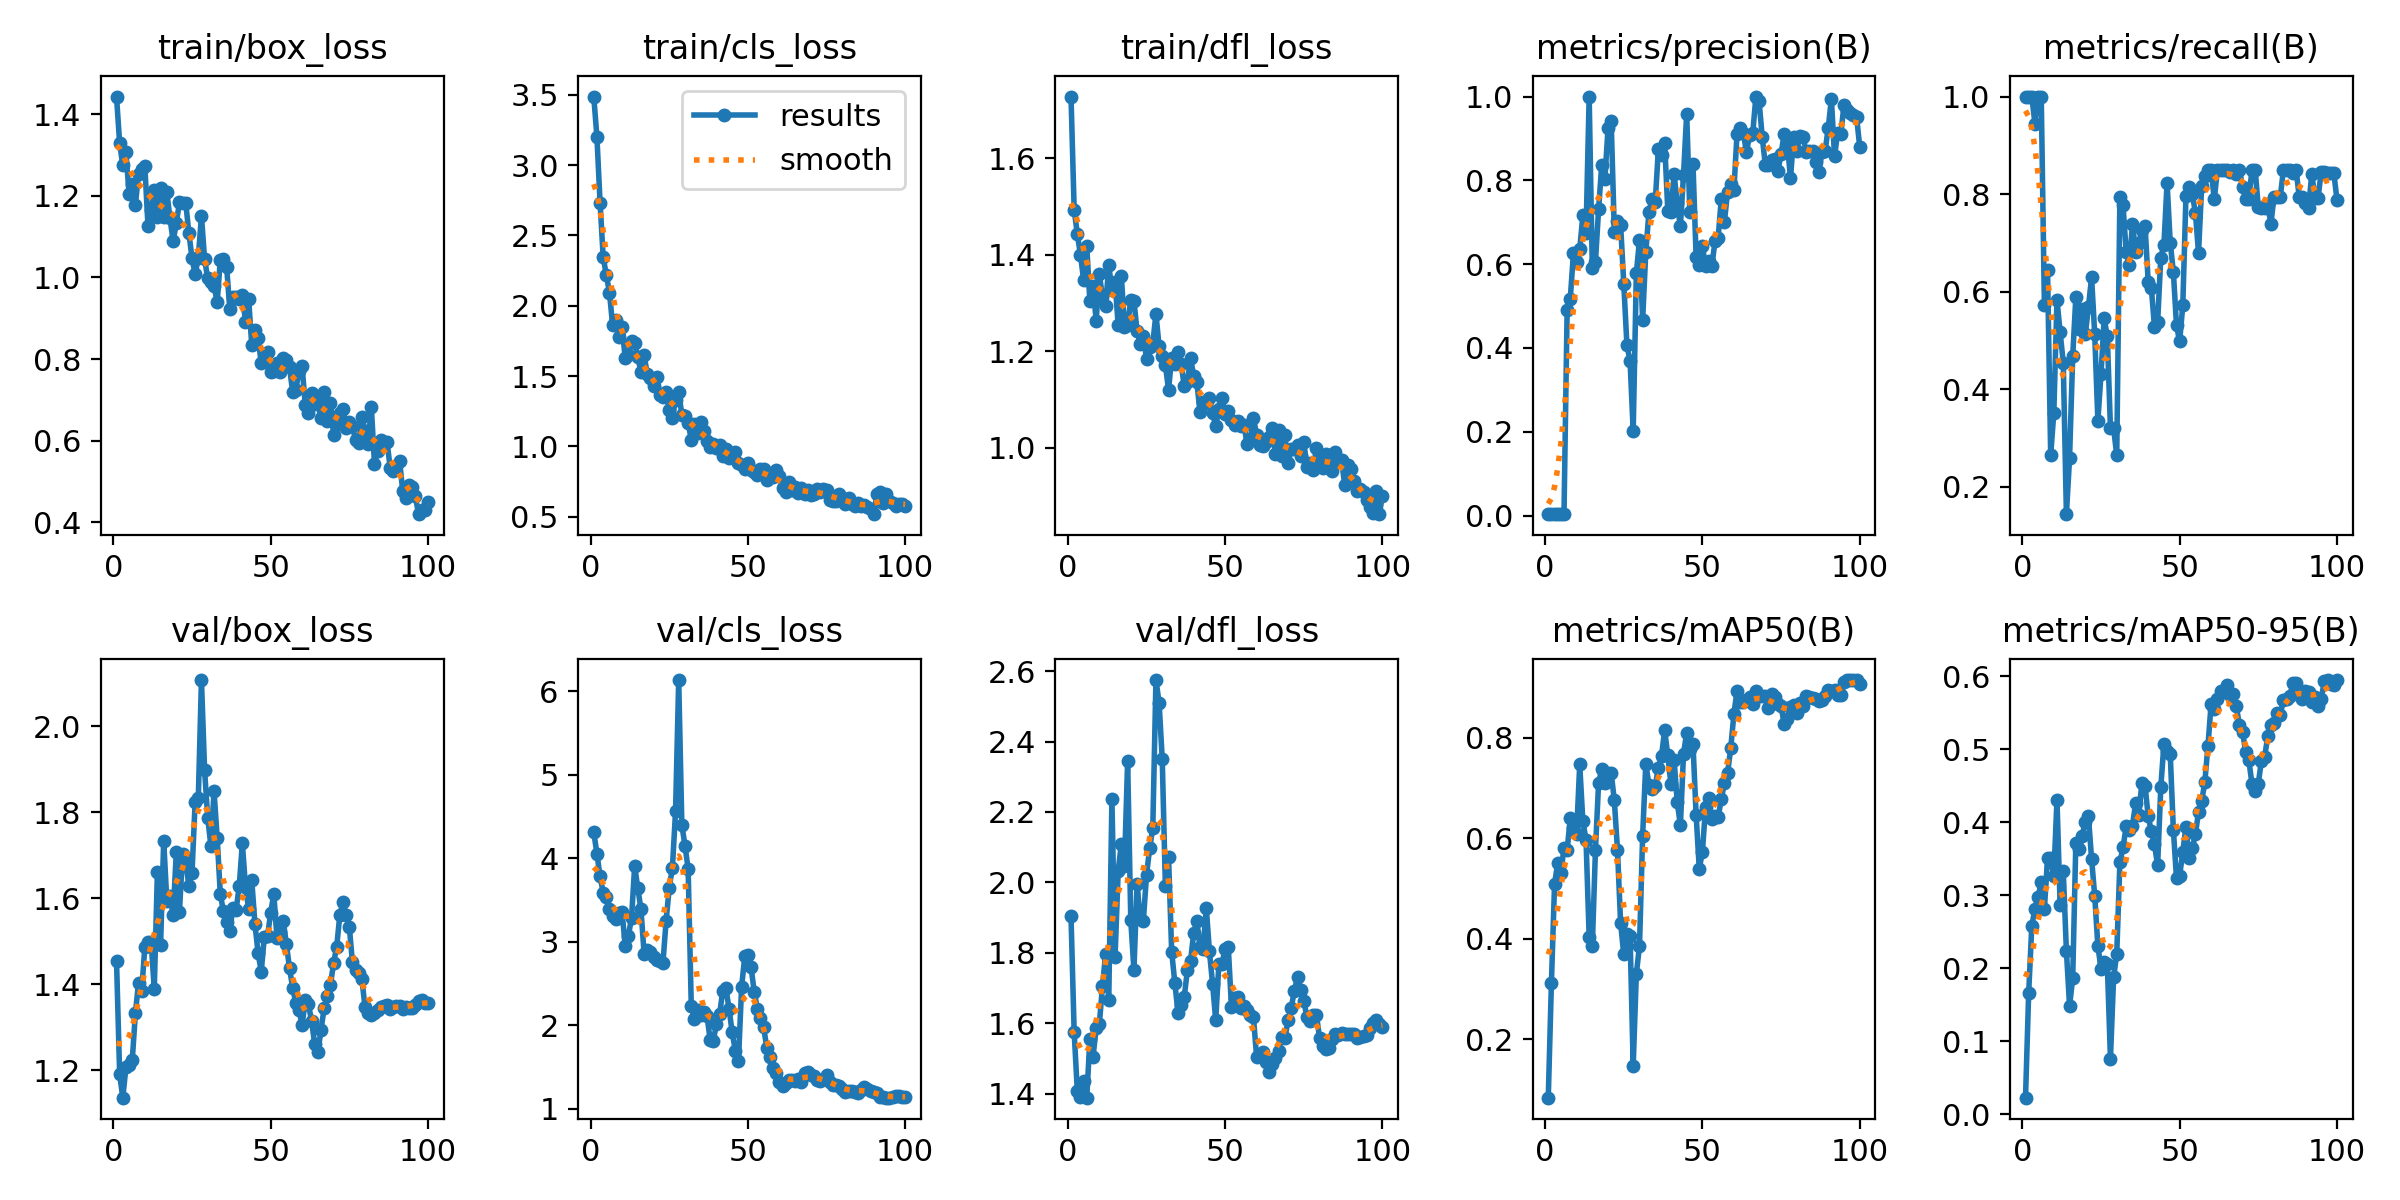

Data behind this chart, as committed beside it:
epoch, time, train/box_loss, train/cls_loss, train/dfl_loss, metrics/precision(B), metrics/recall(B), metrics/mAP50(B), metrics/mAP50-95(B), val/box_loss, val/cls_loss, val/dfl_loss, lr/pg0, lr/pg1, lr/pg2
1, 20.77, 1.443, 3.488, 1.728, 0.00373, 1, 0.08388, 0.02274, 1.455, 4.312, 1.904, 6.668e-05, 6.668e-05, 6.668e-05
2, 41.49, 1.328, 3.202, 1.494, 0.0036, 1, 0.3121, 0.1658, 1.191, 4.058, 1.575, 0.0001485, 0.0001485, 0.0001485
3, 71.11, 1.274, 2.735, 1.444, 0.0035, 1, 0.5094, 0.2585, 1.136, 3.784, 1.409, 0.0002288, 0.0002288, 0.0002288
4, 91.79, 1.306, 2.344, 1.4, 0.00329, 0.9444, 0.551, 0.2814, 1.207, 3.589, 1.391, 0.0003073, 0.0003073, 0.0003073
5, 126.2, 1.204, 2.219, 1.348, 0.00346, 1, 0.5316, 0.2983, 1.212, 3.542, 1.436, 0.0003842, 0.0003842, 0.0003842
6, 168.6, 1.228, 2.092, 1.417, 0.00346, 1, 0.581, 0.3177, 1.223, 3.397, 1.389, 0.0004595, 0.0004595, 0.0004595
7, 210.6, 1.178, 1.86, 1.303, 0.491, 0.572, 0.5762, 0.2812, 1.333, 3.315, 1.555, 0.0005331, 0.0005331, 0.0005331
8, 238.8, 1.252, 1.902, 1.335, 0.5175, 0.6453, 0.6405, 0.3514, 1.404, 3.275, 1.504, 0.0006051, 0.0006051, 0.0006051
9, 259, 1.266, 1.781, 1.263, 0.6263, 0.2648, 0.6202, 0.3507, 1.384, 3.351, 1.588, 0.0006754, 0.0006754, 0.0006754
10, 278.9, 1.272, 1.846, 1.361, 0.6045, 0.352, 0.6089, 0.3268, 1.487, 3.354, 1.598, 0.0007441, 0.0007441, 0.0007441
11, 298.4, 1.127, 1.627, 1.312, 0.6352, 0.5834, 0.7471, 0.4313, 1.499, 2.954, 1.706, 0.0008111, 0.0008111, 0.0008111
12, 318.2, 1.165, 1.649, 1.294, 0.7168, 0.5173, 0.6337, 0.2872, 1.499, 3.073, 1.797, 0.0008764, 0.0008764, 0.0008764
13, 347.5, 1.215, 1.752, 1.378, 0.6734, 0.4542, 0.5976, 0.3333, 1.389, 3.285, 1.667, 0.0009401, 0.0009401, 0.0009401
14, 390.9, 1.148, 1.733, 1.328, 1, 0.1441, 0.4045, 0.2236, 1.662, 3.907, 2.236, 0.001002, 0.001002, 0.001002
15, 435.2, 1.22, 1.636, 1.344, 0.5906, 0.2588, 0.3855, 0.1487, 1.49, 3.644, 1.788, 0.001063, 0.001063, 0.001063
16, 475.4, 1.148, 1.528, 1.254, 0.606, 0.4673, 0.5774, 0.1862, 1.733, 3.391, 2.033, 0.001121, 0.001121, 0.001121
17, 495.8, 1.208, 1.65, 1.357, 0.7308, 0.5889, 0.7099, 0.3724, 1.593, 2.858, 2.11, 0.001178, 0.001178, 0.001178
18, 515, 1.145, 1.514, 1.25, 0.837, 0.5238, 0.7382, 0.3634, 1.604, 2.901, 2.047, 0.001234, 0.001234, 0.001234
19, 534.4, 1.089, 1.485, 1.253, 0.8039, 0.5656, 0.7106, 0.3815, 1.56, 2.873, 2.345, 0.001288, 0.001288, 0.001288
20, 573.3, 1.133, 1.433, 1.307, 0.9238, 0.5124, 0.7294, 0.4007, 1.706, 2.823, 1.892, 0.00134, 0.00134, 0.00134
21, 616.2, 1.184, 1.496, 1.305, 0.9408, 0.5684, 0.7304, 0.4081, 1.568, 2.786, 1.751, 0.001337, 0.001337, 0.001337
22, 654, 1.182, 1.369, 1.242, 0.6776, 0.6296, 0.6758, 0.3503, 1.703, 2.767, 1.997, 0.00132, 0.00132, 0.00132
23, 693.1, 1.183, 1.354, 1.215, 0.7039, 0.5128, 0.5775, 0.2993, 1.684, 2.751, 1.895, 0.001304, 0.001304, 0.001304
24, 736.1, 1.109, 1.386, 1.232, 0.6938, 0.336, 0.4311, 0.2305, 1.629, 3.255, 1.891, 0.001287, 0.001287, 0.001287
25, 779.3, 1.047, 1.26, 1.184, 0.5537, 0.4316, 0.3691, 0.1997, 1.659, 3.648, 2.021, 0.001271, 0.001271, 0.001271
26, 822.4, 1.008, 1.205, 1.208, 0.4076, 0.5453, 0.4106, 0.2087, 1.824, 3.889, 2.096, 0.001254, 0.001254, 0.001254
27, 855.6, 1.048, 1.334, 1.217, 0.3685, 0.5085, 0.4067, 0.2062, 1.832, 4.562, 2.156, 0.001238, 0.001238, 0.001238
28, 898.1, 1.15, 1.384, 1.277, 0.202, 0.3205, 0.1476, 0.07622, 2.107, 6.135, 2.574, 0.001221, 0.001221, 0.001221
29, 940.3, 1.044, 1.226, 1.21, 0.5788, 0.3205, 0.3307, 0.1874, 1.897, 4.399, 2.51, 0.001205, 0.001205, 0.001205
30, 979.1, 0.9977, 1.218, 1.191, 0.6574, 0.265, 0.386, 0.2199, 1.786, 4.153, 2.35, 0.001188, 0.001188, 0.001188
31, 1003, 0.9884, 1.169, 1.171, 0.4668, 0.7949, 0.6056, 0.3453, 1.722, 3.873, 1.989, 0.001172, 0.001172, 0.001172
32, 1022, 0.9801, 1.046, 1.12, 0.6285, 0.7773, 0.7479, 0.3657, 1.849, 2.23, 2.073, 0.001155, 0.001155, 0.001155
33, 1041, 0.9392, 1.156, 1.186, 0.7246, 0.6819, 0.707, 0.3946, 1.74, 2.07, 1.803, 0.001139, 0.001139, 0.001139
34, 1060, 1.043, 1.099, 1.173, 0.7558, 0.6544, 0.6989, 0.3897, 1.609, 2.18, 1.715, 0.001122, 0.001122, 0.001122
35, 1078, 1.046, 1.176, 1.199, 0.7485, 0.7393, 0.7045, 0.3957, 1.569, 2.124, 1.631, 0.001106, 0.001106, 0.001106
36, 1097, 1.027, 1.111, 1.174, 0.874, 0.6815, 0.7404, 0.4264, 1.545, 2.164, 1.651, 0.001089, 0.001089, 0.001089
37, 1116, 0.9234, 1.037, 1.128, 0.8607, 0.7008, 0.7643, 0.4103, 1.525, 2.115, 1.676, 0.001073, 0.001073, 0.001073
38, 1135, 0.952, 0.9971, 1.137, 0.8889, 0.7262, 0.8153, 0.4543, 1.577, 1.826, 1.751, 0.001056, 0.001056, 0.001056
39, 1154, 0.953, 1.02, 1.186, 0.728, 0.7355, 0.7652, 0.4497, 1.572, 1.818, 1.778, 0.00104, 0.00104, 0.00104
40, 1172, 0.9467, 0.9874, 1.149, 0.725, 0.62, 0.7077, 0.4085, 1.627, 2.012, 1.856, 0.001023, 0.001023, 0.001023
41, 1190, 0.9561, 1.008, 1.136, 0.8141, 0.6079, 0.7557, 0.3876, 1.727, 2.132, 1.89, 0.001007, 0.001007, 0.001007
42, 1209, 0.8918, 0.9294, 1.074, 0.7453, 0.5274, 0.6722, 0.3698, 1.627, 2.413, 1.817, 0.0009904, 0.0009904, 0.0009904
43, 1227, 0.9474, 0.9836, 1.095, 0.6899, 0.5375, 0.6259, 0.3409, 1.575, 2.444, 1.812, 0.0009739, 0.0009739, 0.0009739
44, 1248, 0.8335, 0.9205, 1.093, 0.8138, 0.67, 0.7688, 0.4479, 1.641, 2.201, 1.928, 0.0009574, 0.0009574, 0.0009574
45, 1273, 0.8716, 0.9331, 1.102, 0.9591, 0.696, 0.8101, 0.5076, 1.54, 1.915, 1.804, 0.0009409, 0.0009409, 0.0009409
46, 1292, 0.8516, 0.9568, 1.071, 0.7247, 0.8231, 0.7779, 0.4972, 1.473, 1.697, 1.712, 0.0009244, 0.0009244, 0.0009244
47, 1310, 0.7906, 0.8808, 1.044, 0.8399, 0.7008, 0.7883, 0.4943, 1.429, 1.576, 1.609, 0.0009078, 0.0009078, 0.0009078
48, 1328, 0.7941, 0.8676, 1.08, 0.6168, 0.6401, 0.6469, 0.3896, 1.511, 2.463, 1.768, 0.0008913, 0.0008913, 0.0008913
49, 1346, 0.8174, 0.8388, 1.102, 0.5975, 0.5308, 0.5397, 0.3235, 1.511, 2.825, 1.77, 0.0008748, 0.0008748, 0.0008748
50, 1364, 0.7683, 0.8789, 1.071, 0.6423, 0.4983, 0.5728, 0.3269, 1.566, 2.842, 1.812, 0.0008583, 0.0008583, 0.0008583
51, 1382, 0.7704, 0.8335, 1.076, 0.5957, 0.5725, 0.6625, 0.3598, 1.61, 2.696, 1.815, 0.0008418, 0.0008418, 0.0008418
52, 1400, 0.7911, 0.8204, 1.057, 0.6064, 0.7952, 0.6806, 0.3941, 1.508, 2.405, 1.647, 0.0008253, 0.0008253, 0.0008253
53, 1418, 0.7683, 0.7997, 1.047, 0.5951, 0.8153, 0.638, 0.351, 1.521, 2.201, 1.673, 0.0008088, 0.0008088, 0.0008088
54, 1436, 0.802, 0.8401, 1.055, 0.6545, 0.8002, 0.6447, 0.3643, 1.548, 2.093, 1.674, 0.0007923, 0.0007923, 0.0007923
55, 1454, 0.7984, 0.8389, 1.044, 0.6622, 0.7623, 0.6418, 0.3836, 1.493, 1.977, 1.644, 0.0007758, 0.0007758, 0.0007758
56, 1472, 0.7797, 0.7579, 1.046, 0.7555, 0.6795, 0.6787, 0.4144, 1.437, 1.733, 1.648, 0.0007593, 0.0007593, 0.0007593
57, 1490, 0.719, 0.7836, 1.007, 0.7015, 0.8165, 0.7098, 0.4287, 1.392, 1.62, 1.638, 0.0007428, 0.0007428, 0.0007428
58, 1508, 0.7239, 0.7842, 1.018, 0.7724, 0.8363, 0.7294, 0.4553, 1.357, 1.494, 1.624, 0.0007263, 0.0007263, 0.0007263
59, 1528, 0.7719, 0.8306, 1.062, 0.7915, 0.8504, 0.7792, 0.5051, 1.339, 1.435, 1.617, 0.0007098, 0.0007098, 0.0007098
60, 1567, 0.7832, 0.7909, 1.026, 0.7761, 0.8504, 0.8468, 0.562, 1.305, 1.326, 1.505, 0.0006933, 0.0006933, 0.0006933
... 40 more rows
